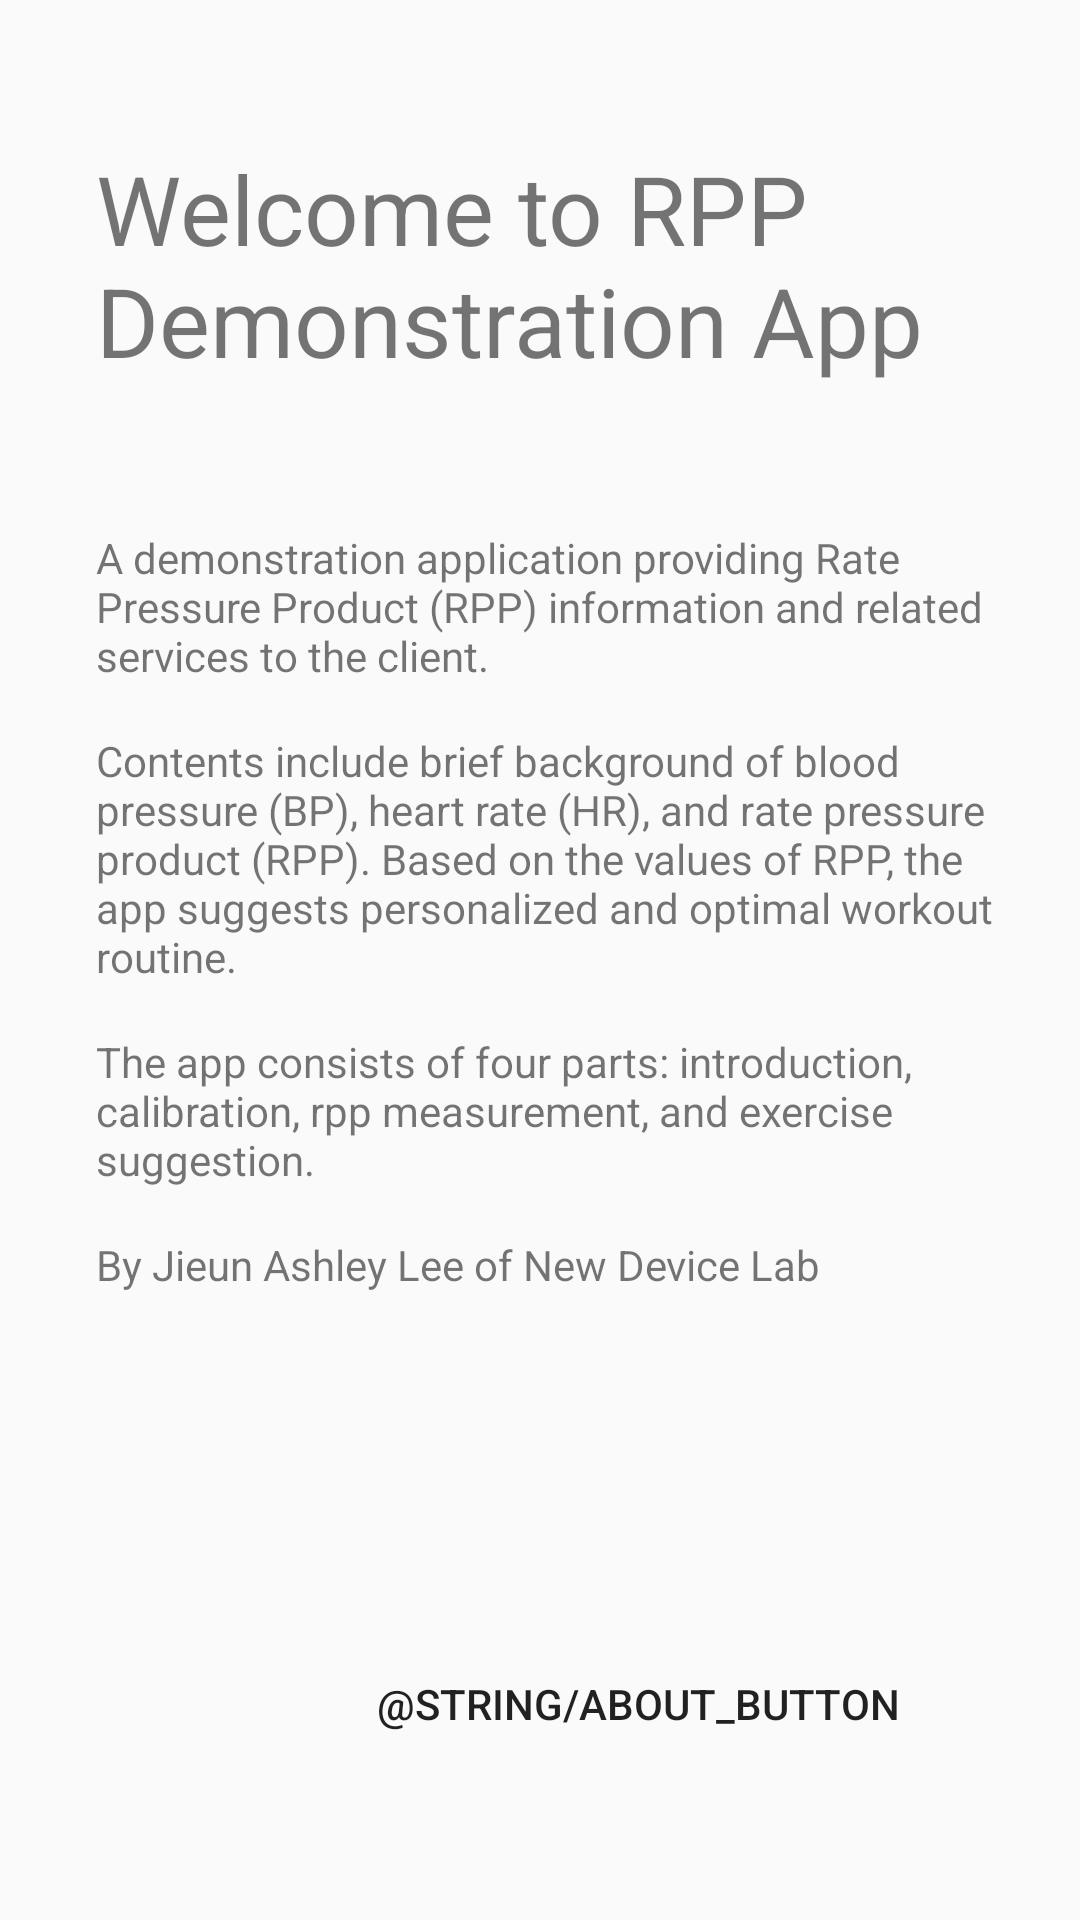

The Android layout XML behind this screen, and the referenced resources:
<!-- AndroidManifest.xml: application theme AppTheme -->
<!-- res/layout/activity_about.xml -->
<?xml version="1.0" encoding="utf-8"?>
<RelativeLayout xmlns:android="http://schemas.android.com/apk/res/android"
    xmlns:tools="http://schemas.android.com/tools"
    xmlns:app="http://schemas.android.com/apk/res-auto"
    android:id="@+id/activity_about"
    android:layout_width="match_parent"
    android:layout_height="match_parent">

    <TextView
        android:id="@+id/about_header"
        android:text="@string/about_header"
        android:layout_width="wrap_content"
        android:layout_height="wrap_content"
        android:layout_marginTop="48dp"
        android:layout_marginStart="32dp"
        android:layout_marginLeft="32dp"
        android:textSize="32sp"/>

    <TextView
        android:id="@+id/about_contents1"
        android:text="@string/about_contents1"
        android:layout_below="@id/about_header"
        android:layout_width="wrap_content"
        android:layout_height="wrap_content"
        android:layout_alignStart="@id/about_header"
        android:layout_alignLeft="@id/about_header"
        android:layout_marginTop="48dp"
        android:layout_marginEnd="24dp"
        android:layout_marginRight="24dp"/>

    <TextView
        android:id="@+id/about_contents2"
        android:text="@string/about_contents2"
        android:layout_below="@id/about_contents1"
        android:layout_width="wrap_content"
        android:layout_height="wrap_content"
        android:layout_alignStart="@id/about_header"
        android:layout_alignLeft="@id/about_header"
        android:layout_marginTop="16dp"
        android:layout_marginEnd="24dp"
        android:layout_marginRight="24dp"/>

    <TextView
        android:id="@+id/about_contents3"
        android:text="@string/about_contents3"
        android:layout_below="@id/about_contents2"
        android:layout_width="wrap_content"
        android:layout_height="wrap_content"
        android:layout_alignStart="@id/about_header"
        android:layout_alignLeft="@id/about_header"
        android:layout_marginTop="16dp"
        android:layout_marginEnd="24dp"
        android:layout_marginRight="24dp"/>

    <TextView
        android:id="@+id/about_signature"
        android:text="@string/about_signature"
        android:layout_below="@id/about_contents3"
        android:layout_width="wrap_content"
        android:layout_height="wrap_content"
        android:layout_alignStart="@id/about_header"
        android:layout_alignLeft="@id/about_header"
        android:layout_marginTop="16dp"
        android:layout_marginEnd="24dp"
        android:layout_marginRight="24dp"/>

    <Button
        android:id="@+id/button_id"
        android:layout_height="wrap_content"
        android:layout_width="wrap_content"
        android:text="@string/about_button"
        android:onClick="sendMessage"
        android:style="?android:attr/borderlessButtonStyle"
        android:layout_alignParentRight="true"
        android:layout_alignParentBottom="true"
        android:layout_alignRight="@id/about_header"
        android:layout_marginBottom="48dp"
        android:layout_marginRight="48dp"
        />

</RelativeLayout>
<!-- resources referenced by this layout -->
<resources>
  <string name="about_contents1">A demonstration application providing Rate Pressure Product (RPP) information and related services to the client.</string>
  <string name="about_contents2">
          Contents include brief background of blood pressure (BP), heart rate (HR), and rate pressure product (RPP).
          Based on the values of RPP, the app suggests personalized and optimal workout routine. </string>
  <string name="about_contents3">The app consists of four parts: introduction, calibration, rpp measurement, and exercise suggestion.</string>
  <string name="about_header">Welcome to RPP Demonstration App</string>&gt;
  <string name="about_signature">By Jieun Ashley Lee of New Device Lab</string>
  <style name="AppTheme" parent="Theme.AppCompat.Light.DarkActionBar">
          
          
          <item name="colorPrimary">@color/primary</item>
  
          
          <item name="colorPrimaryDark">@color/primary_dark</item>
  
          
          <item name="colorAccent">@color/accent</item>
      </style>
  <color name="primary">#607D8B</color>
  <color name="primary_dark">#455A64</color>
  <color name="accent">#FF5252</color>
</resources>
